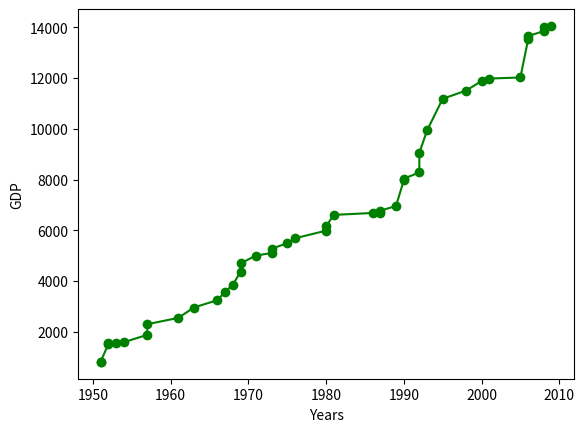
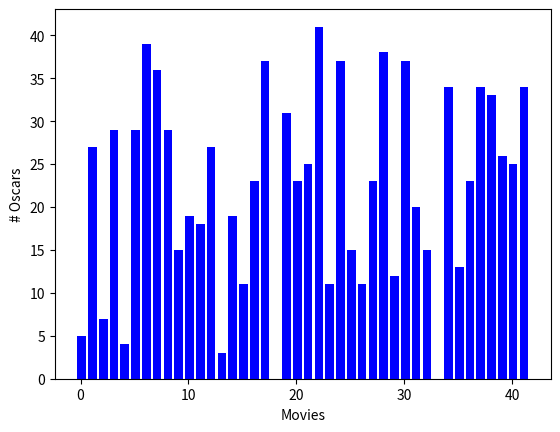

Generate these figures, in order, with matplotlib:
from matplotlib import pyplot as plt
import numpy as np
from numpy.random import randint, randn

num = 42
years = [randint(1950, 2010) for i in range(num)]
gdp = [round(randint(300, 15_000) + randn(1)[0], 2)
       for _ in range(num)]
movies = ["".join([chr(randint(0, 2**8))
          for _ in range(randint(6, 14))])
          for _ in range(num)]
num_oscars = [randint(0, 42) for _ in range(num)]
xs = [i + 0.1 for i, _ in enumerate(movies)]

def plot(func, *args, **kwargs):
    plt.figure()
    savefile = kwargs.pop("savefile")
    xlabel = kwargs.pop("xlabel")
    ylabel = kwargs.pop("ylabel")
    freturn = func(*args, **kwargs)
    plt.xlabel(xlabel); plt.ylabel(ylabel)
    plt.savefig(savefile)
    return freturn


def line(x, y, *params, **kwargs):
    return plt.plot(x, y, **kwargs)

def bar(x, y, *params, **kwargs):
    return plt.bar(x, y, **kwargs)

if __name__ == "__main__":
    # Line chart
    plot(line, x=sorted(years), y=sorted(gdp),
         color="green", marker="o", linestyle="solid",
         savefile="lineplot.png", xlabel="Years",
         ylabel="GDP")

    plot(bar, x=xs, y=num_oscars, color="blue",
         savefile="barplot.png", xlabel="Movies",
         ylabel="# Oscars")

